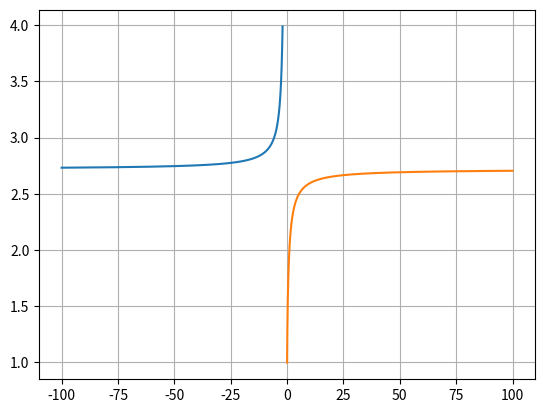

Source code (Python):
#!/usr/bin/python3
#coding=utf8

import matplotlib.pyplot as plt
import numpy as np
import sympy as sp

def test0():
    x = sp.symbols('x')
    print(sp.limit(1 / (x + 1) - 2 / (x ** 3 - 2), x, 1))

def test1():
    x, n = sp.symbols('x, n')
    print(sp.limit(((3 * x - 2) / (x + 3)) ** n, x, sp.oo))

def sinx_x():
    x = np.arange(-5 * np.pi, 5 * np.pi, 0.01)
    y = np.sin(x) / x
    plt.figure()
    plt.plot(x, y)
    plt.grid(True)
    plt.show()

def limit_sinx_x():
    x = sp.symbols('x')
    y = sp.sin(x) / x
    print(sp.limit(y, x, 0))

def x():
    x1 = np.arange(-100, -2, 0.01)
    x2 = np.arange(0, 100, 0.01)
    y1 = (1 + 1 / x1) ** x1
    y2 = (1 + 1 / x2) ** x2
    plt.figure()
    plt.plot(x1, y1, x2, y2)
    plt.grid(True)
    plt.show()

def limit_x():
    x = sp.symbols('x')
    y = (1 + 1 / x) ** x
    print(sp.limit(y, x, sp.oo))
    print(sp.limit(y, x, -sp.oo))
    print(sp.limit(y, x, 0, dir="+"))
    print(sp.limit(y, x, 0, dir="-"))

#sinx_x()
limit_x()
x()
